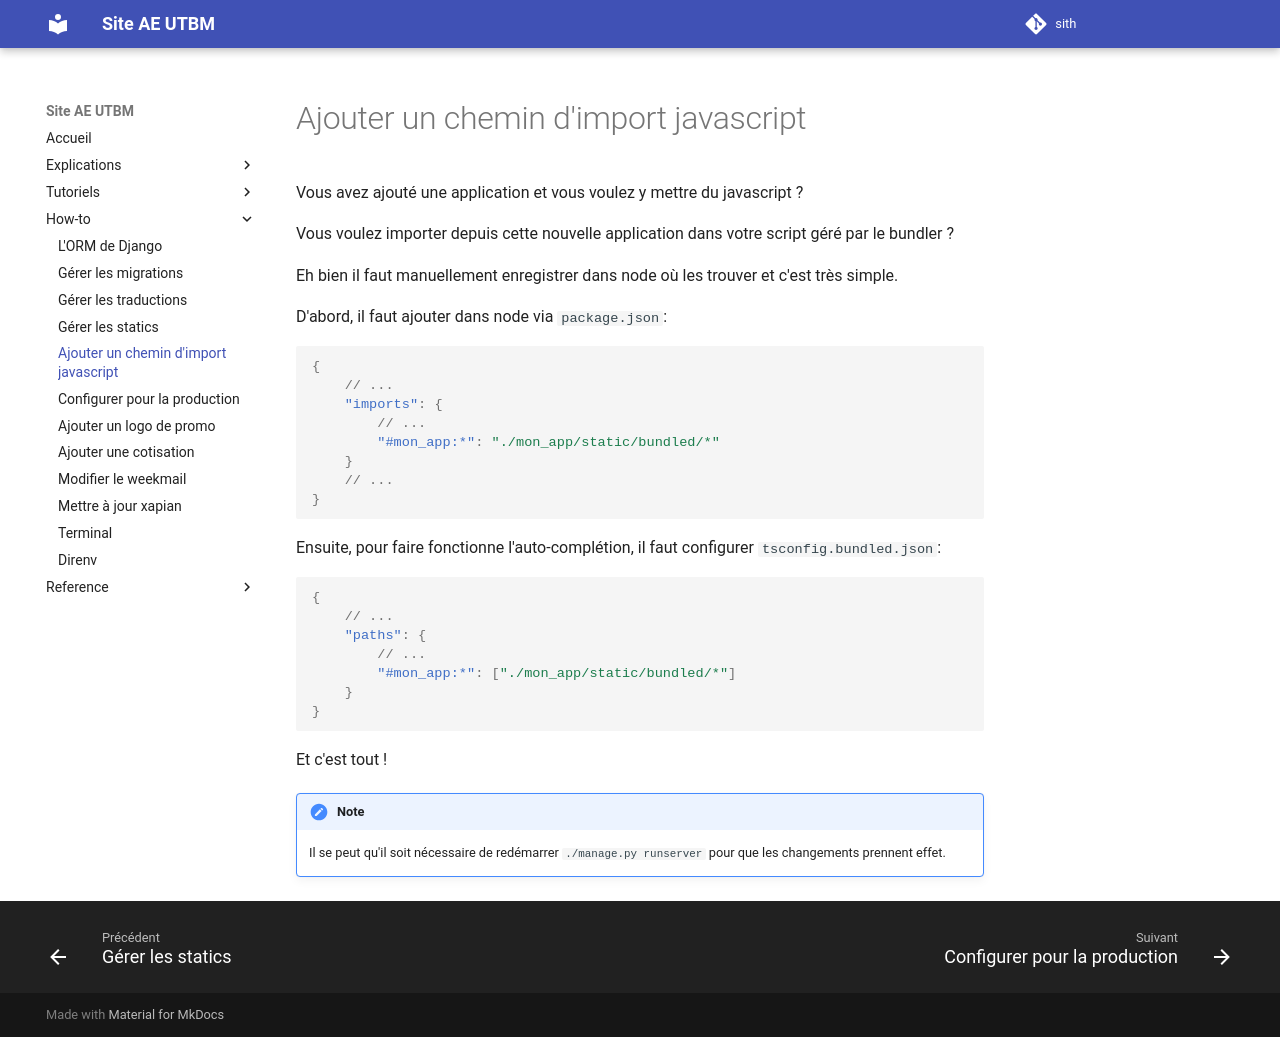

repository: ae-utbm/sith · page: howto/js-import-paths/index.html · generator: mkdocs

Vous avez ajouté une application et vous voulez y mettre du javascript ?

Vous voulez importer depuis cette nouvelle application dans votre script géré par le bundler ?

Eh bien il faut manuellement enregistrer dans node où les trouver et c'est très simple.

D'abord, il faut ajouter dans node via `package.json`:

```json
{
    // ...
    "imports": {
        // ...
        "#mon_app:*": "./mon_app/static/bundled/*"
    }
    // ...
}
```

Ensuite, pour faire fonctionne l'auto-complétion, il faut configurer `tsconfig.bundled.json`:

```json
{
    // ...
    "paths": {
        // ...
        "#mon_app:*": ["./mon_app/static/bundled/*"]
    }
}
```

Et c'est tout !

!!!note

	Il se peut qu'il soit nécessaire de redémarrer `./manage.py runserver` pour
	que les changements prennent effet.
